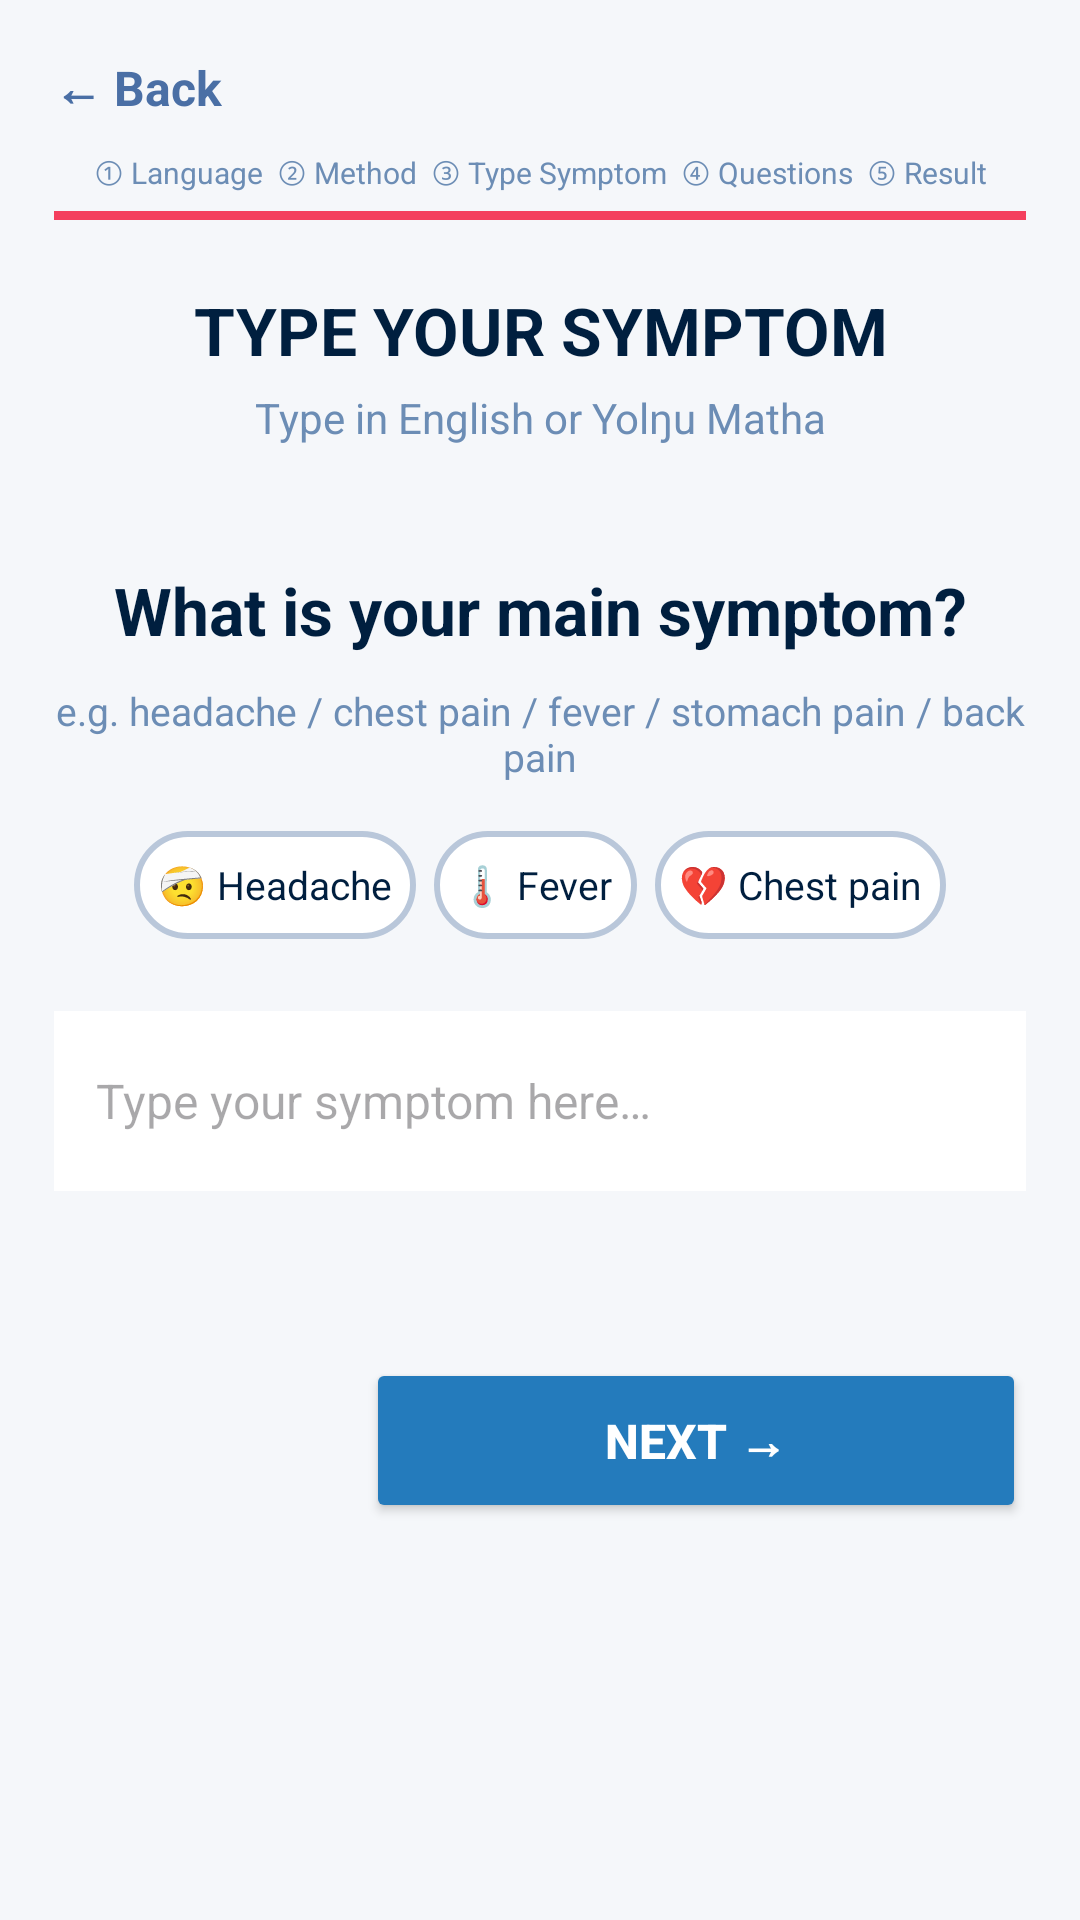

Produce the Android XML layout that renders to this screen, including the resource entries it uses.
<!-- AndroidManifest.xml: application theme Theme.SACA -->
<!-- res/layout/activity_type_symptom.xml -->
<?xml version="1.0" encoding="utf-8"?>
<ScrollView xmlns:android="http://schemas.android.com/apk/res/android"
    android:layout_width="match_parent"
    android:layout_height="match_parent"
    android:background="#F5F7FA">

    <LinearLayout
        android:layout_width="match_parent"
        android:layout_height="wrap_content"
        android:orientation="vertical"
        android:padding="18dp">

        
        <TextView
            android:id="@+id/backButton"
            android:layout_width="wrap_content"
            android:layout_height="wrap_content"
            android:text="← Back"
            android:textColor="#4A6FA5"
            android:textSize="16sp"
            android:textStyle="bold" />

        
        <TextView
            android:layout_width="match_parent"
            android:layout_height="wrap_content"
            android:text="① Language  ② Method  ③ Type Symptom  ④ Questions  ⑤ Result"
            android:textColor="#6C8DB5"
            android:textSize="10sp"
            android:gravity="center"
            android:layout_marginTop="10dp" />

        <View
            android:layout_width="match_parent"
            android:layout_height="3dp"
            android:background="#F43F5E"
            android:layout_marginTop="6dp" />

        
        <TextView
            android:layout_width="match_parent"
            android:layout_height="wrap_content"
            android:text="TYPE YOUR SYMPTOM"
            android:textColor="#001F3F"
            android:textStyle="bold"
            android:textSize="22sp"
            android:gravity="center"
            android:layout_marginTop="22dp" />

        <TextView
            android:layout_width="match_parent"
            android:layout_height="wrap_content"
            android:text="Type in English or Yolŋu Matha"
            android:textColor="#6C8DB5"
            android:textSize="14sp"
            android:gravity="center"
            android:layout_marginTop="5dp" />

        
        <TextView
            android:layout_width="match_parent"
            android:layout_height="wrap_content"
            android:text="What is your main symptom?"
            android:textColor="#001F3F"
            android:textStyle="bold"
            android:textSize="22sp"
            android:gravity="center"
            android:layout_marginTop="40dp" />

        <TextView
            android:layout_width="match_parent"
            android:layout_height="wrap_content"
            android:text="e.g. headache / chest pain / fever / stomach pain / back pain"
            android:textColor="#6C8DB5"
            android:textSize="13sp"
            android:gravity="center"
            android:layout_marginTop="10dp" />

        
        <LinearLayout
            android:layout_width="match_parent"
            android:layout_height="wrap_content"
            android:orientation="horizontal"
            android:gravity="center"
            android:layout_marginTop="16dp">

            <TextView android:layout_width="wrap_content" android:layout_height="36dp"
                android:text="🤕 Headache" android:textSize="13sp"
                android:padding="8dp" android:layout_marginEnd="6dp"
                android:background="@drawable/body_part_card"
                android:textColor="#001F3F" android:gravity="center"/>
            <TextView android:layout_width="wrap_content" android:layout_height="36dp"
                android:text="🌡 Fever" android:textSize="13sp"
                android:padding="8dp" android:layout_marginEnd="6dp"
                android:background="@drawable/body_part_card"
                android:textColor="#001F3F" android:gravity="center"/>
            <TextView android:layout_width="wrap_content" android:layout_height="36dp"
                android:text="💔 Chest pain" android:textSize="13sp"
                android:padding="8dp"
                android:background="@drawable/body_part_card"
                android:textColor="#001F3F" android:gravity="center"/>
        </LinearLayout>

        
        <EditText
            android:id="@+id/symptomInput"
            android:layout_width="match_parent"
            android:layout_height="60dp"
            android:layout_marginTop="24dp"
            android:hint="Type your symptom here…"
            android:padding="14dp"
            android:textSize="16sp"
            android:background="#FFFFFF"
            android:singleLine="true" />

        
        <TextView
            android:id="@+id/errorText"
            android:layout_width="match_parent"
            android:layout_height="wrap_content"
            android:text=""
            android:textColor="#EF5350"
            android:textSize="13sp"
            android:gravity="center"
            android:layout_marginTop="8dp" />

        
        <Button
            android:id="@+id/nextButton"
            android:layout_width="220dp"
            android:layout_height="55dp"
            android:layout_gravity="end"
            android:layout_marginTop="30dp"
            android:text="NEXT →"
            android:textColor="#FFFFFF"
            android:textStyle="bold"
            android:textSize="16sp"
            android:backgroundTint="#247BBC" />

    </LinearLayout>

</ScrollView>
<!-- resources referenced by this layout -->
<resources>
  <!-- drawable body_part_card (drawable) -->
  <?xml version="1.0" encoding="utf-8"?>
  
  <shape xmlns:android="http://schemas.android.com/apk/res/android">
  
      <solid android:color="#FFFFFF"/>
  
      <stroke
          android:width="2dp"
          android:color="#B9C7DA"/>
  
      <corners
          android:radius="20dp"/>
  
  </shape>
  <style name="Theme.SACA" parent="Base.Theme.SACA" />
  <style name="Base.Theme.SACA" parent="Theme.Material3.DayNight.NoActionBar">
          
          
      </style>
</resources>
